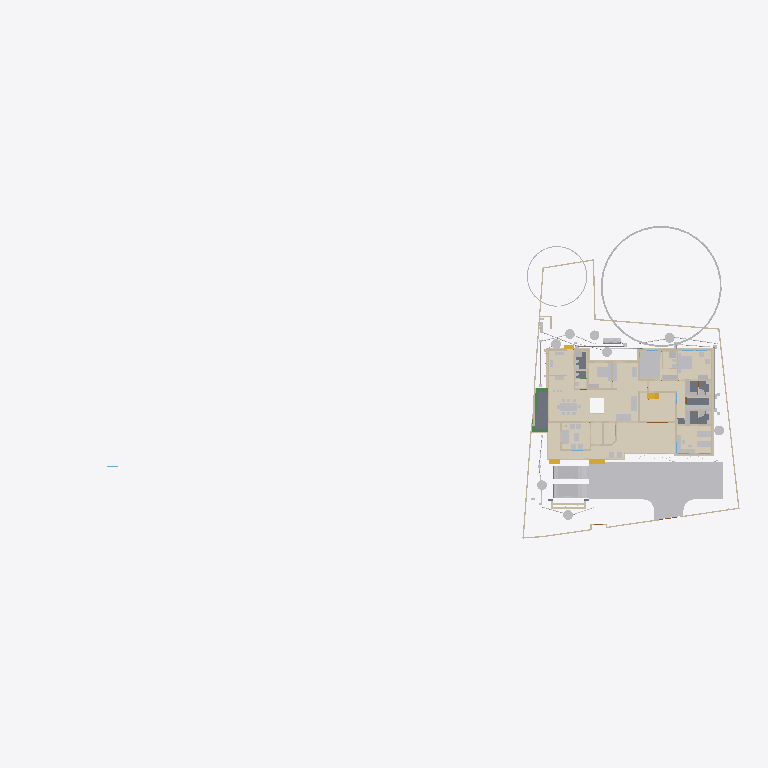
Plan cut of the same IFC building model at storey '00' (level 0.00 m, cut at 1.40 m), seen from above with north up, elements coloured by IFC class (only those large enough to see are counted): 46 other elements (light grey), 45 walls (beige), 15 coverings (cream), 5 slabs (grey), 4 stair flights (yellow), 3 beams (green). Cut surfaces are drawn darker.
Extent 101.4 m × 45.0 m × 24.6 m (x, y, z). Storeys (10): Footing at -0.87 m; 00 at 0.00 m; Verandah at 0.00 m; Plumbing at 0.00 m; Electrical at 0.00 m; GF at 0.45 m; GFLintel at 2.55 m; FF at 3.45 m; schedule at 5.00 m; FFtop at 5.70 m. Elements (1167): 278 IfcWall, 249 IfcBeam, 82 IfcPipeSegment, 67 IfcFurniture, 53 IfcWindow, 50 IfcDoor, 50 IfcReinforcingBar, 48 IfcCovering, 44 IfcColumn, 29 IfcGeographicElement, 23 IfcSwitchingDevice, 20 IfcDistributionChamberElement.

HEADER;
FILE_DESCRIPTION(('ViewDefinition[DesignTransferView]'),'2;1');
FILE_NAME('Sreekesh.ifc','2025-11-26T18:53:59+05:30',(),(),'IfcOpenShell 0.8.3-post1','Bonsai 0.8.3-post1','Nobody');
FILE_SCHEMA(('IFC4X3'));
ENDSEC;
DATA;
#1=IFCPROJECT('0aPvmvJuf5owphcfiKWAsN',$,'My Project',$,$,$,$,(#14,#26),#9);
#30=IFCSITE('3jTVXq97zE2OZTfzZH9iYT',$,'My Site',$,$,#53,$,$,$,$,$,$,$,$);
#211744=IFCSITE('2pH2ecD1v9bgK8psTEcl$_',$,'Site',$,$,#211760,#211754,$,$,$,$,$,$,$);
#36=IFCBUILDING('3Bt1MypEf4fuqFfshm9kTs',$,'My Building',$,$,#59,$,$,$,$,$,$);
#333137=IFCBUILDING('2u05Cn$TD6OPdaLJzvNsxO',$,'GFWall',$,$,#333157,$,$,$,$,$,$);
#339211=IFCBUILDING('002Xt49mzDahM74jmffgUi',$,'GF-P',$,$,#339231,$,$,$,$,$,$);
#42=IFCBUILDINGSTOREY('3Yt8GBe1vE1Byt_$JKaQnQ',$,'GF',$,$,#7313,$,$,$,$);
#8023=IFCBUILDINGSTOREY('3LNq90aff4Xhn4xfthWyFx',$,'00',$,$,#8039,$,$,$,$);
#71986=IFCBUILDINGSTOREY('1ZF$IMkzjA5efl8XVVA8ry',$,'FFtop',$,$,#72046,$,$,$,$);
#72129=IFCBUILDINGSTOREY('1Nt2vvvNTB5u0X$NIke4ti',$,'GFLintel',$,$,#280967,$,$,$,$);
#83382=IFCBUILDINGSTOREY('2do7yjy$r1eOSN7_GxsK9f',$,'FF',$,$,#83409,$,$,$,$);
#301077=IFCBUILDINGSTOREY('1n3LFyF6X708Cvo1r86gbR',$,'Footing',$,$,#301097,$,$,$,$);
#360055=IFCBUILDINGSTOREY('2kU8qRmBnF7foRmD37T33I',$,'Verandah',$,$,#360071,$,$,$,$);
#367233=IFCBUILDINGSTOREY('3r39yX7tr10xAjP1zlM9FN',$,'Plumbing',$,$,#367249,$,$,$,$);
#436766=IFCBUILDINGSTOREY('2CUKbd$of0Yx1yz6tYDaJY',$,'schedule',$,$,#436793,$,$,$,$);
#442969=IFCBUILDINGSTOREY('0sffW$JV12jOzJZIPBAWvQ',$,'Electrical',$,$,#442985,$,$,$,$);
#363541=IFCCOURSE('0hYJyXEsXANxqeScN2ddTn',$,'Course',$,$,#364727,#363556,$,$);
#330851=IFCCOVERING('3kms8ObvT2A83v6EkiQCtZ',$,'Covering',$,$,#332110,#330862,$,$);
#345031=IFCCOVERING('3RPlCoLTXEkg2LQ5VmhLHT',$,'Covering',$,$,#361378,#345042,$,$);
#339298=IFCCOVERING('0RcNbxwC1BPO6vPsSe5hv0',$,'Covering',$,$,#339326,#339309,$,$);
#158109=IFCGEOGRAPHICELEMENT('1ICn9VC11DLu$jSeyjW6na',$,'GeographicElement',$,$,#159277,#158141,$,$);
#344036=IFCCOVERING('0d2zgKDdP8dwFGBu$GD38F',$,'Covering',$,$,#344995,#344047,$,$);
#344009=IFCCOVERING('2wUE701ff3ZBcv_UhuFthK',$,'Covering',$,$,#344035,#344020,$,$);
#339327=IFCCOVERING('2gdKm_COPCGQt2$pqnEIyy',$,'Covering',$,$,#339363,#339338,$,$);
#146729=IFCVEHICLE('0zRPRsukT96P6cuFPGiKs1',$,'Vehicle',$,$,#189086,#146742,$,$);
#343848=IFCCOVERING('0UuWKOFoDDYvmplRYi7h7d',$,'Covering',$,$,#343876,#343859,$,$);
#70155=IFCVEHICLE('3fs_92XJnE9xh12t4cEAUA',$,'Vehicle',$,$,#189081,#70187,$,$);
#330794=IFCSLAB('2m4RWmARb8ng3Ygm017ww6',$,'Slab',$,$,#332135,#330805,$,$);
#343931=IFCCOVERING('0kYX189Jf7CBGn9ceIdHnd',$,'Covering',$,$,#343981,#343942,$,$);
#343982=IFCCOVERING('3pEdpTjbjFLQ$oJNw_068r',$,'Covering',$,$,#428634,#343993,$,$);
#396658=IFCEARTHWORKSFILL('2kmR9kAlrAR8iK2Kv7W0RA',$,'Slab',$,$,#396867,#396657,$,.BACKFILL.);
#309133=IFCWALL('2VcyNDgMn9VgDTDYN_$YR$',$,'Wall',$,$,#315096,#309144,$,$);
#343877=IFCCOVERING('3Wi1uDf0TEzBEG7DUo_LFE',$,'Covering',$,$,#343903,#343888,$,$);
#66022=IFCWALL('2FUeR5sFb9uwjJGdeVWABU',$,'Wall',$,$,#431152,#66028,$,$);
#343904=IFCCOVERING('2DZod39rv4RxPbk5$8U$JL',$,'Covering',$,$,#344990,#343915,$,$);
#330504=IFCSLAB('03xIm3ukzAoQYSdD2H4JTp',$,'Slab',$,$,#330534,#330515,$,$);
#330623=IFCSLAB('2hl_cfSjf0sAYKs4IehkNU',$,'Slab',$,$,#330653,#330634,$,$);
#411113=IFCFURNITURE('24hcVyXrH4tf35GE4proyw',$,'Furniture',$,$,#412590,#411112,$,$);
#411894=IFCFURNITURE('1aP3zeWsL0ZQXEuRipuWXs',$,'Furniture',$,$,#412425,#411893,$,$);
#158156=IFCGEOGRAPHICELEMENT('2JlHSkVhjCZPlJyc1W8A6K',$,'GeographicElement',$,$,#159282,#158188,$,$);
#330654=IFCSLAB('0zeqns1fb6GQhZZBUNJUl9',$,'Slab',$,$,#332120,#330665,$,$);
#65997=IFCWALL('1DC2$ngnnDR8Q9h6mAR0js',$,'Wall',$,$,#345521,#66003,$,$);
#330680=IFCSLAB('2fqwCXX4D8Vwt6ELtzQYwL',$,'Slab',$,$,#332125,#330691,$,$);
#356144=IFCCOVERING('1zMDy9b99F78g0pPFmqkhi',$,'Covering',$,$,#356212,#356160,$,$);
#406470=IFCFURNITURE('0TjK6ZDxX03eSWHk61hTjB',$,'Furniture',$,$,#412535,#406469,$,$);
#285749=IFCWALL('23M4dZECv7RPP4RWKkyrhY',$,'Wall.082',$,$,#435018,#285760,$,$);
#222195=IFCWALL('2ixJvC9dH599amejUM2w6G',$,'Wall',$,$,#293165,#222215,$,$);
#410350=IFCFURNITURE('36fJsTb99Eyh2vWH1pKTwS',$,'Furniture',$,$,#412305,#410349,$,$);
#3067=IFCWALL('3GZ$skLXf6OgGR8mfLciD_',$,'Wall',$,$,#333298,#3073,$,$);
#410217=IFCFURNITURE('17qZxJfnjAUwxgeyWuttn3',$,'Furniture',$,$,#412300,#410216,$,$);
#90359=IFCWALL('3p_Mlr$7n7WPwtZxEevqS4',$,'Wall',$,$,#333323,#90370,$,$);
#405120=IFCFURNITURE('1qta$LkA5AceF3Xp8O0QAN',$,'Furniture',$,$,#412435,#405119,$,$);
#406302=IFCFURNITURE('0QVhsRe3v2xh1mazg7g3pY',$,'Furniture',$,$,#412530,#406301,$,$);
#18348=IFCWALL('1c7n2BYDr8yh53xvaRXxqS',$,'Wall',$,$,#333238,#18359,$,$);
#3520=IFCWALL('1kfIyPN_b4JPSDED46DDvv',$,'Wall',$,$,#333253,#3526,$,$);
#309107=IFCWALL('01iQiyD9jF981ZNgDvXuAr',$,'Wall',$,$,#315514,#309118,$,$);
#408776=IFCFURNITURE('2bin7WsULDjPeLfYKRFVAv',$,'Furniture',$,$,#412375,#408775,$,$);
#409924=IFCFURNITURE('3pKgwG2ITCbQ1PcX8XbhFK',$,'Furniture',$,$,#412455,#409923,$,$);
#411646=IFCFURNITURE('0T3ErBLYfCbANjLJsek21j',$,'Furniture.012',$,$,#412420,#411645,$,$);
#332270=IFCBEAM('2xaS$r06b4vf3tMS9n7DUs',$,'Beam',$,$,#360247,#332289,$,$);
#369916=IFCCOVERING('3HWV9OZZz6DxRQIJbYTFsv',$,'Covering',$,$,#371503,#369932,$,$);
#41614=IFCSTAIRFLIGHT('3mjK21MVj5Wxp88atmNL9l',$,'StairFlight',$,$,#143920,#41646,$,2,1,0.150000005960464,0.25,.STRAIGHT.);
#414527=IFCWASTETERMINAL('0v1hqfc$r1$wf5R2fPkqwY',$,'WasteTerminal',$,$,#434498,#414526,$,$);
#431884=IFCWASTETERMINAL('1OWuyMCJP2_OZApOQstq1c',$,'WasteTerminal',$,$,#434053,#431895,$,$);
#432857=IFCWASTETERMINAL('291ZfaJMX2QgzA0yx6Dgbh',$,'WasteTerminal',$,$,#433019,#432868,$,$);
#414475=IFCWASTETERMINAL('1uBGk1gxzE9hTrqFRynQQB',$,'WasteTerminal',$,$,#432275,#414474,$,$);
#433626=IFCWASTETERMINAL('0Ad29SWDzBMQDSnJqygR91',$,'WasteTerminal',$,$,#434503,#433637,$,$);
#434054=IFCWASTETERMINAL('07hSMs10X3ZeJiqirBTT1k',$,'WasteTerminal',$,$,#434508,#434065,$,$);
#432078=IFCWASTETERMINAL('3_QFW0rpD0fOfz0D8Sh78w',$,'WasteTerminal',$,$,#432280,#432089,$,$);
#415580=IFCTANK('0zlhS4RPL7lRfPwGcdKWnU',$,'Tank',$,$,#432270,#415579,$,$);
#226167=IFCWALL('1JVywoPUH41xuuLQv_Mf23',$,'Wall.082',$,$,#434788,#226178,$,$);
#345472=IFCWALL('0yhntx_XHBtOwqFxJIUy0e',$,'Wall.082',$,$,#345566,#345483,$,$);
#309159=IFCWALL('1V_dIHu1r0A9eGkskasoOA',$,'Wall',$,$,#316323,#309170,$,$);
#356399=IFCCOVERING('2Adp7p7Vr1eu_pEkAkRGdd',$,'Covering',$,$,#356451,#356433,$,$);
#356625=IFCSTAIRFLIGHT('11NzQP0GP46gGH8bKAxyP$',$,'StairFlight',$,$,#478300,#356634,$,13,12,0.182307683504545,0.100000001490116,.STRAIGHT.);
#414421=IFCWASTETERMINAL('3h7h8u_I98lOH4BWXVcUCV',$,'WasteTerminal',$,$,#431883,#414420,$,$);
#447119=IFCFURNITURE('0cpUxHaRXB69Q$HVyNESLj',$,'Furniture',$,$,#447168,#447133,$,$);
#4009=IFCWALL('2lHSG51rHEfeNsY_Rnf304',$,'Wall',$,$,#333173,#4020,$,$);
#285691=IFCWALL('3FXX66X1H7gQUhINB1ZqHj',$,'Wall.082',$,$,#434912,#285702,$,$);
#408830=IFCFURNITURE('2gS_n6rBD4phTUvATNAFvz',$,'Furniture',$,$,#412285,#408829,$,$);
#18042=IFCWALL('3bhXUDB39FaPZW_NASdZlT',$,'Wall',$,$,#333503,#18053,$,$);
#18016=IFCWALL('2qNYwIywzDnw0eOADeB3_0',$,'Wall',$,$,#333363,#18027,$,$);
#65947=IFCWALL('08s$eE7qfC1vtHJbeTdsNK',$,'Wall',$,$,#434943,#65953,$,$);
#18525=IFCWALL('2nl9frQ2v9fwHEG6jroVG1',$,'Wall',$,$,#333413,#18536,$,$);
#406562=IFCFURNITURE('0CTrKXjzT4nwS33fIVpOOp',$,'Furniture',$,$,#412400,#406561,$,$);
#431417=IFCPIPESEGMENT('2Jbog8WJb7YeRM_yzNepbx',$,'PipeSegment',$,$,#431476,#431451,$,.FLEXIBLESEGMENT.);
#65878=IFCWALL('1RxXXtAKb3$uqm3spal5Ab',$,'Wall.049',$,$,#434824,#65884,$,$);
#110356=IFCWALL('3Jc2L501zCIf2lBfrewdbK',$,'Wall',$,$,#434868,#110367,$,$);
#18672=IFCWALL('0s5YaOi8jF58ocUKtzFB68',$,'Wall',$,$,#333183,#18683,$,$);
#8133=IFCWALL('2NV9tTUID8IOq7fV7oI$I_',$,'Wall',$,$,#149410,#8144,$,$);
#18646=IFCWALL('20GHUXbGDFDBHE5XphavUy',$,'Wall',$,$,#333423,#18657,$,$);
#101757=IFCWALL('3Re5U6AfH5hRjhCU8HzlUQ',$,'Wall',$,$,#149415,#101777,$,$);
#18392=IFCWALL('2Hkjxieqv1Fue5ySQ6NeWL',$,'Wall',$,$,#333293,#18403,$,$);
#409252=IFCFURNITURE('0_rDbuDo58VxsMmqMXWGXl',$,'Furniture',$,$,#412380,#409251,$,$);
#411564=IFCFURNITURE('0yYwZAg3jFQvkxBxQ0MGp1',$,'Furniture',$,$,#412415,#411563,$,$);
#41688=IFCSTAIRFLIGHT('0VcD2gJAfBIuw$lMxDzKKO',$,'StairFlight',$,$,#283276,#118718,$,2,1,0.150000005960464,0.25,.STRAIGHT.);
#4072=IFCWALL('0Y3rN168r7Jxb0OqetfU7X',$,'Wall',$,$,#333448,#4083,$,$);
#18194=IFCWALL('1AbV9w0nLBfPekv$ii5eki',$,'Wall',$,$,#333348,#18205,$,$);
#406109=IFCFURNITURE('055N_$xmX9ZQbc0CYFtvE3',$,'Furniture',$,$,#412440,#406108,$,$);
#2872=IFCWALL('0VICnwrYLCM9IhHcjSiD9g',$,'Wall',$,$,#333268,#2879,$,$);
#328180=IFCWALL('0ABhG_1I127Plb3g$lDZDb',$,'Wall',$,$,#360097,#328200,$,$);
#205023=IFCWALL('2UCXlaZiz9gRZ4iLCU3mzL',$,'Wall',$,$,#333473,#205034,$,$);
#120632=IFCWALL('2Lqjpf9Aj0Vh1iBvOWYUCR',$,'Wall',$,$,#333458,#120643,$,$);
#413822=IFCSANITARYTERMINAL('1fOwUzmtv9afxOsUQO0pB7',$,'SanitaryTerminal',$,$,#431242,#413821,$,$);
#3151=IFCWALL('2frHB1bR9FtP23RXamn7Ko',$,'Wall',$,$,#333488,#3162,$,$);
#308639=IFCWALL('0UYp14YpP1MAW0yCb4nw87',$,'Wall',$,$,#315836,#308650,$,$);
#4130=IFCWALL('1AvIXg7ED1P9NhJbZDV_E1',$,'Wall',$,$,#333378,#4141,$,$);
#431714=IFCPIPESEGMENT('0pd7DooWn6XeV5YB87AKZa',$,'PipeSegment',$,$,#431773,#431748,$,.FLEXIBLESEGMENT.);
#327920=IFCBEAM('1u9voof95Cp8BkjJqPE6_U',$,'Beam',$,$,#360277,#327939,$,$);
#308821=IFCWALL('1i1s3DTsXFIxiXVYQrmqhu',$,'Wall',$,$,#317395,#308832,$,$);
#16913=IFCWALL('3FSYpd1tn9SgCqZ8sPMfkT',$,'Wall',$,$,#465675,#16924,$,$);
#327954=IFCBEAM('0sP03oSW15$QcfoTPLiBso',$,'Beam',$,$,#360297,#327973,$,$);
#412886=IFCSANITARYTERMINAL('31xwdd6k9ESw7YnQ1LspId',$,'SanitaryTerminal',$,$,#431212,#412885,$,$);
#436119=IFCPIPESEGMENT('0Ins4u5i19XO17trhKxKii',$,'PipeSegment',$,$,#436198,#436153,$,.FLEXIBLESEGMENT.);
#3609=IFCWALL('1vFa_5ie93fAn95Nf1AsPZ',$,'Wall',$,$,#333463,#3615,$,$);
#4251=IFCWALL('0Bt3ZVIAf4Xxxu9dLd3uEo',$,'Wall',$,$,#333208,#4262,$,$);
#79990=IFCSTAIRFLIGHT('1DnY2XVefC_QhnIFzju6yh',$,'StairFlight',$,$,#427783,#148959,$,$,$,$,$,$);
#411257=IFCFURNITURE('3InpbPAMj2MBzrSOMYlvHV',$,'Furniture',$,$,#412460,#411256,$,$);
#411752=IFCFURNITURE('3keQdM9i5FJ9JBwmsM_Qg3',$,'Furniture',$,$,#412395,#411751,$,$);
#475944=IFCFURNITURE('2h$xyDIVv6ngUxrtGwU453',$,'Furniture',$,$,#476079,#475953,$,$);
#2959=IFCWALL('3OEI3BHmD4XPtrMwXvI884',$,'Wall',$,$,#333218,#2970,$,$);
#24001=IFCWALL('3hphgpD2b28xqT53FPskSj',$,'Wall',$,$,#333408,#24012,$,$);
#309185=IFCWALL('1RTxTTrCL8QeAofqzjoycv',$,'Wall',$,$,#314935,#309196,$,$);
#356323=IFCCOVERING('0Kr30ECcLEcfNCKSKvTgbF',$,'Covering',$,$,#415779,#356375,$,$);
#23938=IFCWALL('0ZZEq2syzEPfO9qD2AQWDv',$,'Wall',$,$,#333523,#23949,$,$);
#18431=IFCWALL('0_Fa$t1jbFZejYJKQtXQPU',$,'Wall',$,$,#334104,#18442,$,$);
#434192=IFCPIPESEGMENT('0f_0c$BmH2i8qVmM_tesV$',$,'PipeSegment',$,$,#434272,#434226,$,$);
#432166=IFCPIPESEGMENT('0tLcvRcXL2le8y4Ii9y0q8',$,'PipeSegment',$,$,#434483,#432200,$,.FLEXIBLESEGMENT.);
#413911=IFCSANITARYTERMINAL('3sA1eoE299ufpxJw1HaYmz',$,'SanitaryTerminal',$,$,#431247,#413910,$,$);
#414203=IFCSANITARYTERMINAL('1TZeRF9t54uwS6h95ZvvLS',$,'SanitaryTerminal',$,$,#431252,#414202,$,$);
#431616=IFCPIPESEGMENT('11kLTOGtDDp9X3VHF1jqpK',$,'PipeSegment',$,$,#431675,#431650,$,.FLEXIBLESEGMENT.);
#405275=IFCFURNITURE('0Tjm9jror8bPxG689sHAj8',$,'Furniture',$,$,#412315,#405274,$,$);
#407636=IFCFURNITURE('0VTCb1Evn558OH68N69Eaz',$,'Furniture',$,$,#412445,#407635,$,$);
#455671=IFCWALL('2YAlJNVev3pRllEdKZ4bs$',$,'Wall',$,$,#465105,#455718,$,$);
ENDSEC;
